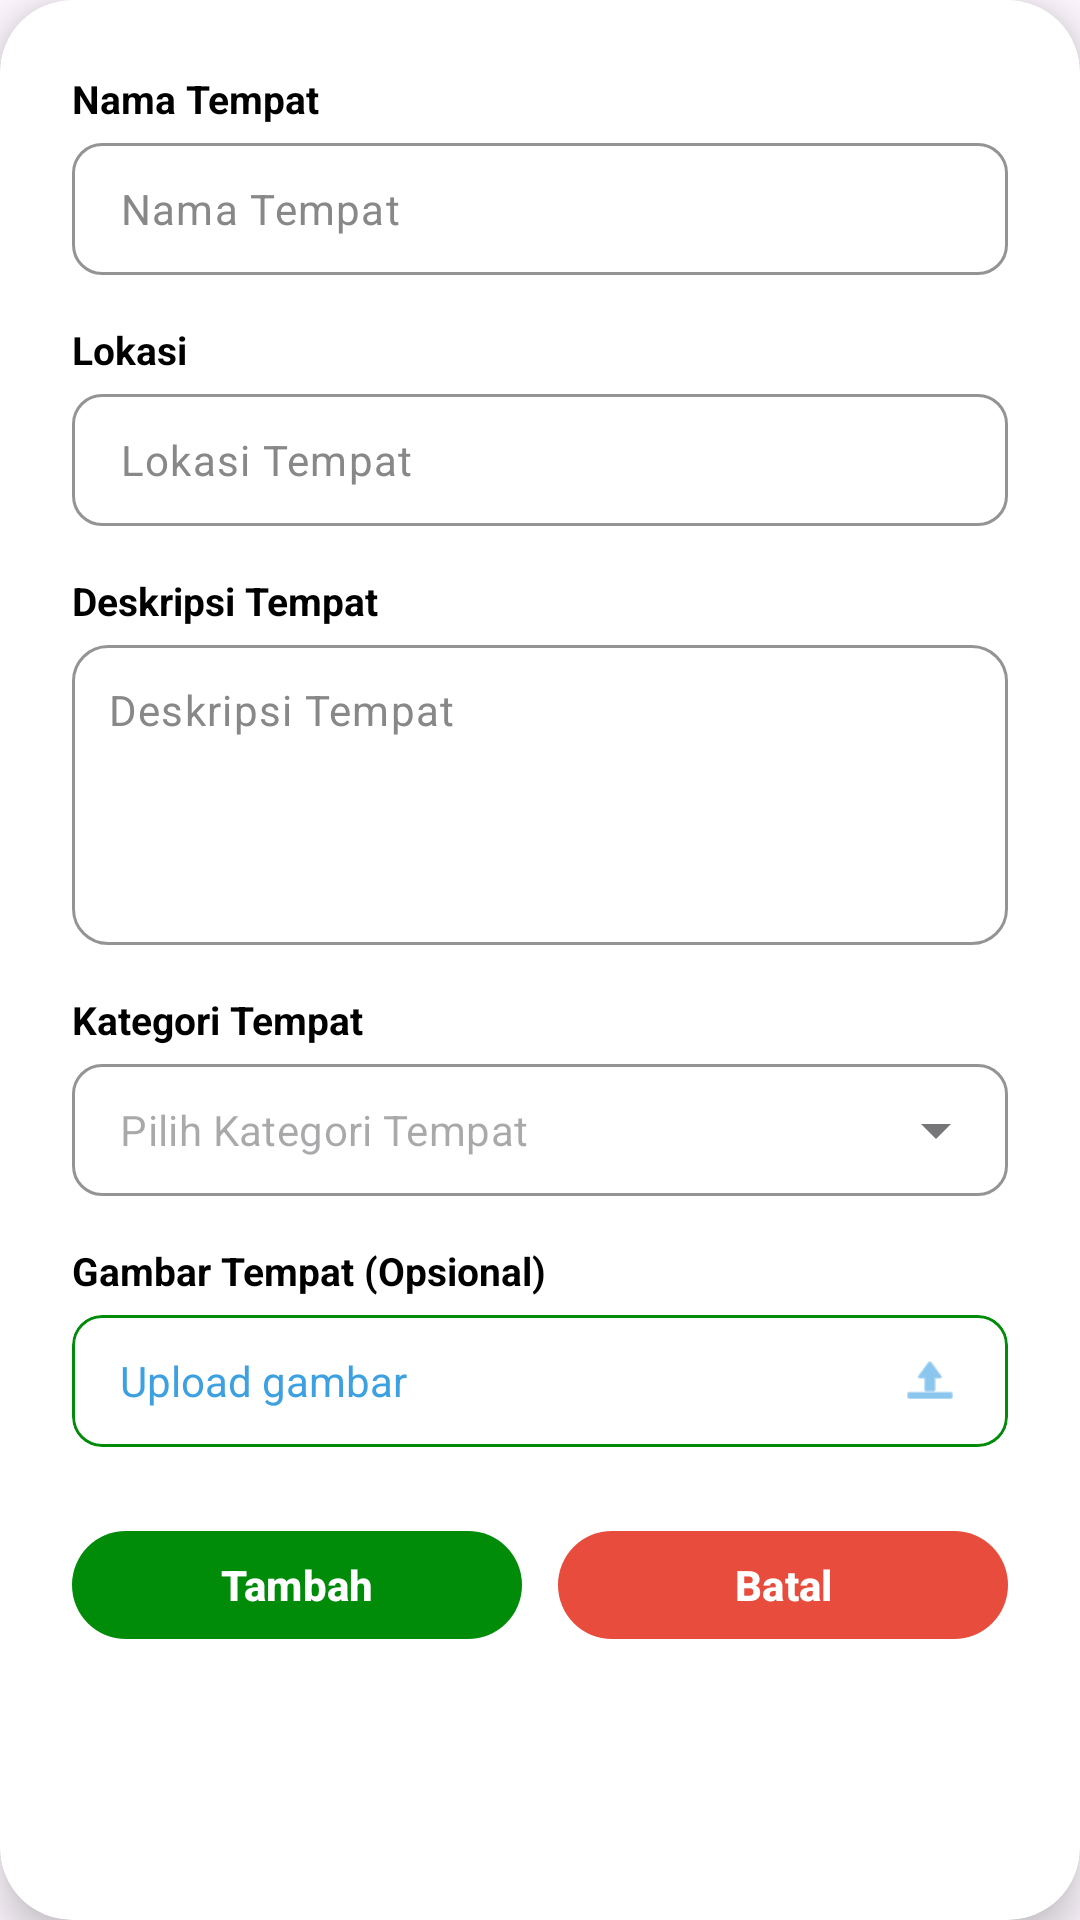

Layout XML and referenced resources for this Android screen:
<!-- AndroidManifest.xml: application theme Theme.Wertugo -->
<!-- res/layout/dialog_add_place_manual.xml -->
<?xml version="1.0" encoding="utf-8"?>
<com.google.android.material.card.MaterialCardView
    xmlns:android="http://schemas.android.com/apk/res/android"
    xmlns:app="http://schemas.android.com/apk/res-auto"
    xmlns:tools="http://schemas.android.com/tools"
    android:layout_width="340dp"
    android:layout_height="wrap_content"
    android:layout_gravity="center"
    app:cardCornerRadius="24dp"
    app:cardBackgroundColor="@color/white"
    app:cardElevation="8dp"
    app:strokeWidth="0dp">

    
    <ScrollView
        android:layout_width="match_parent"
        android:layout_height="wrap_content"
        android:maxHeight="540dp">

        <LinearLayout
            android:layout_width="match_parent"
            android:layout_height="wrap_content"
            android:orientation="vertical"
            android:padding="24dp">

            
            <TextView
                android:layout_width="wrap_content"
                android:layout_height="wrap_content"
                android:text="Nama Tempat"
                android:textColor="@color/black"
                android:textSize="13sp"
                android:textStyle="bold" />
            <com.google.android.material.textfield.TextInputLayout
                android:layout_width="match_parent"
                android:layout_height="wrap_content"
                android:layout_marginTop="6dp"
                android:layout_marginBottom="16dp"
                app:boxCornerRadiusTopStart="10dp" app:boxCornerRadiusTopEnd="10dp"
                app:boxCornerRadiusBottomStart="10dp" app:boxCornerRadiusBottomEnd="10dp"
                app:boxStrokeColor="#008B09" app:hintEnabled="false">
                <com.google.android.material.textfield.TextInputEditText
                    android:id="@+id/et_manual_nama_tempat"
                    android:layout_width="match_parent"
                    android:layout_height="44dp"
                    android:paddingVertical="8dp"
                    android:hint="Nama Tempat"
                    android:textColorHint="#888888"
                    android:textColor="@color/black"
                    android:textSize="14sp"
                    android:inputType="text" />
            </com.google.android.material.textfield.TextInputLayout>

            
            <TextView
                android:layout_width="wrap_content"
                android:layout_height="wrap_content"
                android:text="Lokasi"
                android:textColor="@color/black"
                android:textSize="13sp"
                android:textStyle="bold" />
            <com.google.android.material.textfield.TextInputLayout
                android:layout_width="match_parent"
                android:layout_height="wrap_content"
                android:layout_marginTop="6dp"
                android:layout_marginBottom="16dp"
                app:boxCornerRadiusTopStart="10dp" app:boxCornerRadiusTopEnd="10dp"
                app:boxCornerRadiusBottomStart="10dp" app:boxCornerRadiusBottomEnd="10dp"
                app:boxStrokeColor="#008B09" app:hintEnabled="false">
                <com.google.android.material.textfield.TextInputEditText
                    android:id="@+id/et_manual_lokasi"
                    android:layout_width="match_parent"
                    android:layout_height="44dp"
                    android:paddingVertical="8dp"
                    android:hint="Lokasi Tempat"
                    android:textColorHint="#888888"
                    android:textColor="@color/black"
                    android:textSize="14sp"
                    android:inputType="text" />
            </com.google.android.material.textfield.TextInputLayout>

            
            <TextView
                android:layout_width="wrap_content"
                android:layout_height="wrap_content"
                android:text="Deskripsi Tempat"
                android:textColor="@color/black"
                android:textSize="13sp"
                android:textStyle="bold" />
            <com.google.android.material.textfield.TextInputLayout
                android:layout_width="match_parent"
                android:layout_height="wrap_content"
                android:layout_marginTop="6dp"
                android:layout_marginBottom="16dp"
                app:boxCornerRadiusTopStart="12dp" app:boxCornerRadiusTopEnd="12dp"
                app:boxCornerRadiusBottomStart="12dp" app:boxCornerRadiusBottomEnd="12dp"
                app:boxStrokeColor="#008B09" app:hintEnabled="false">
                <com.google.android.material.textfield.TextInputEditText
                    android:id="@+id/et_manual_deskripsi"
                    android:layout_width="match_parent"
                    android:layout_height="100dp"
                    android:gravity="top|start"
                    android:padding="12dp"
                    android:hint="Deskripsi Tempat"
                    android:textColorHint="#888888"
                    android:textColor="@color/black"
                    android:textSize="14sp"
                    android:inputType="textMultiLine" />
            </com.google.android.material.textfield.TextInputLayout>

            
            <TextView
                android:layout_width="wrap_content"
                android:layout_height="wrap_content"
                android:text="Kategori Tempat"
                android:textColor="@color/black"
                android:textSize="13sp"
                android:textStyle="bold" />
            <com.google.android.material.textfield.TextInputLayout
                style="@style/Widget.MaterialComponents.TextInputLayout.OutlinedBox.ExposedDropdownMenu"
                android:layout_width="match_parent"
                android:layout_height="wrap_content"
                android:layout_marginTop="6dp"
                android:layout_marginBottom="16dp"
                app:boxCornerRadiusTopStart="10dp" app:boxCornerRadiusTopEnd="10dp"
                app:boxCornerRadiusBottomStart="10dp" app:boxCornerRadiusBottomEnd="10dp"
                app:boxStrokeColor="#008B09" app:hintEnabled="false">
                <AutoCompleteTextView
                    android:id="@+id/dropdown_manual_kategori"
                    android:layout_width="match_parent"
                    android:layout_height="44dp"
                    android:paddingVertical="8dp"
                    android:hint="Pilih Kategori Tempat"
                    android:textColor="@color/black"
                    android:textSize="14sp"
                    android:inputType="none" />
            </com.google.android.material.textfield.TextInputLayout>

            
            <TextView
                android:layout_width="wrap_content"
                android:layout_height="wrap_content"
                android:text="Gambar Tempat (Opsional)"
                android:textColor="@color/black"
                android:textSize="13sp"
                android:textStyle="bold" />
            <com.google.android.material.card.MaterialCardView
                android:id="@+id/btn_manual_upload_gambar"
                android:layout_width="match_parent"
                android:layout_height="44dp"
                android:layout_marginTop="6dp"
                android:layout_marginBottom="24dp"
                app:cardCornerRadius="10dp"
                app:cardBackgroundColor="@color/white"
                app:cardElevation="0dp"
                app:strokeColor="#008B09"
                app:strokeWidth="1dp"
                android:clickable="true"
                android:focusable="true">
                <RelativeLayout
                    android:layout_width="match_parent"
                    android:layout_height="match_parent"
                    android:paddingHorizontal="16dp">
                    <TextView
                        android:id="@+id/tv_manual_image_filename"
                        android:layout_width="wrap_content"
                        android:layout_height="wrap_content"
                        android:text="Upload gambar"
                        android:textColor="#3CA0E1"
                        android:textSize="14sp"
                        android:layout_centerVertical="true"/>
                    <ImageView
                        android:layout_width="20dp"
                        android:layout_height="20dp"
                        android:src="@android:drawable/ic_menu_upload"
                        app:tint="#3CA0E1"
                        android:layout_alignParentEnd="true"
                        android:layout_centerVertical="true"
                        tools:ignore="ContentDescription" />
                </RelativeLayout>
            </com.google.android.material.card.MaterialCardView>

            
            <LinearLayout
                android:layout_width="match_parent"
                android:layout_height="wrap_content"
                android:orientation="horizontal"
                android:weightSum="2">

                
                <com.google.android.material.button.MaterialButton
                    android:id="@+id/btn_manual_submit_tambah"
                    android:layout_width="0dp"
                    android:layout_height="44dp"
                    android:layout_weight="1"
                    android:layout_marginEnd="6dp"
                    android:text="Tambah"
                    android:textColor="@color/white"
                    android:textStyle="bold"
                    app:backgroundTint="#008B09"
                    app:cornerRadius="22dp" />

                
                <com.google.android.material.button.MaterialButton
                    android:id="@+id/btn_manual_submit_batal"
                    android:layout_width="0dp"
                    android:layout_height="44dp"
                    android:layout_weight="1"
                    android:layout_marginStart="6dp"
                    android:text="Batal"
                    android:textColor="@color/white"
                    android:textStyle="bold"
                    app:backgroundTint="#E74C3C"
                    app:cornerRadius="22dp" />
            </LinearLayout>

        </LinearLayout>
    </ScrollView>
</com.google.android.material.card.MaterialCardView>
<!-- resources referenced by this layout -->
<resources>
  <color name="black">#000000</color>
  <color name="white">#FFFFFF</color>
  <style name="Theme.Wertugo" parent="Base.Theme.Wertugo" />
  <style name="Base.Theme.Wertugo" parent="Theme.Material3.DayNight.NoActionBar">
          
          
      </style>
</resources>
